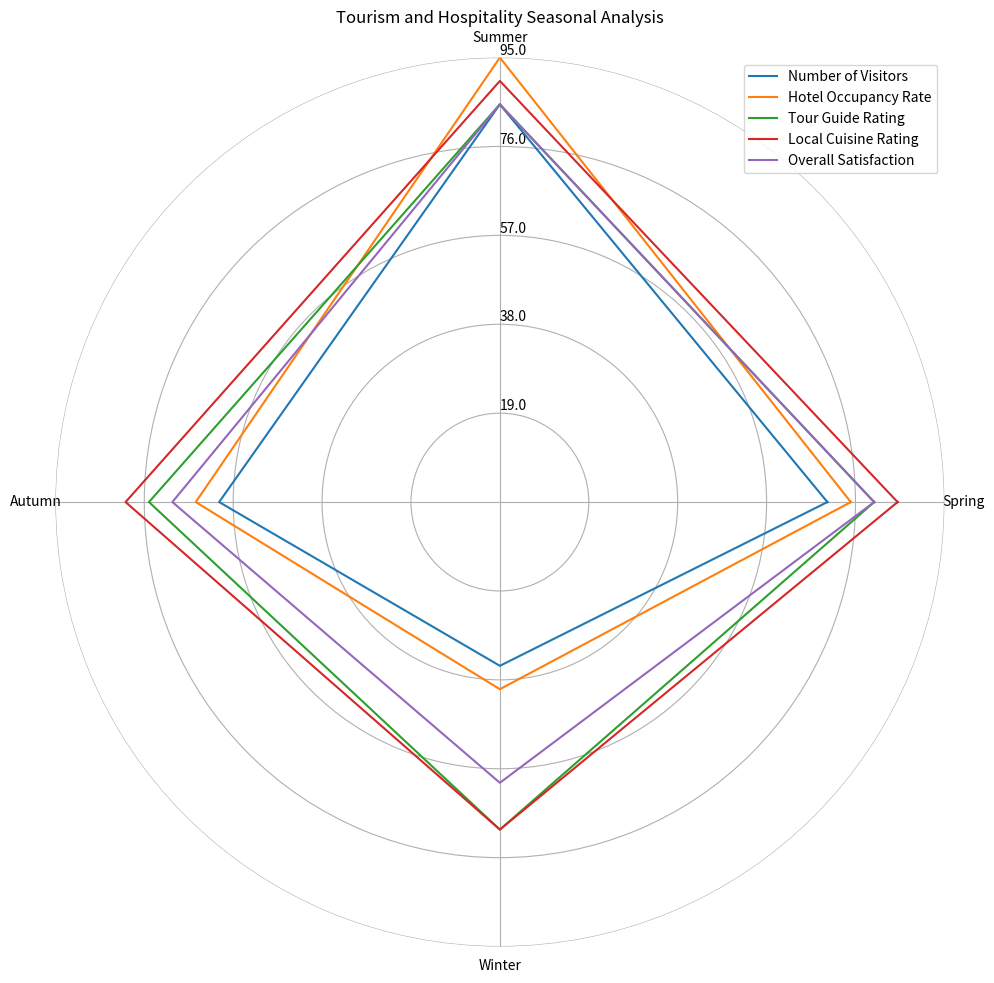

The matplotlib source for this figure: (Note: this script raises an exception after producing the figure.)
import numpy as np
import matplotlib.pyplot as plt

# Parsing the given data
data_string = 'Season,Spring,Summer,Autumn,Winter/n Number of Visitors,70,85,60,35/n ' \
              'Hotel Occupancy Rate,75,95,65,40/n Tour Guide Rating,80,85,75,70/n ' \
              'Local Cuisine Rating,85,90,80,70/n Overall Satisfaction,80,85,70,60'

split_data = [item.split(',') for item in data_string.split('/n ')]
data_labels = split_data[0][1:]
line_labels = [item[0] for item in split_data[1:]]
data = np.array([list(map(int, item[1:])) for item in split_data[1:]])

# Set up the figure and axis
fig = plt.figure(figsize=(10, 10))
ax = fig.add_subplot(polar=True)
ax.set_title('Tourism and Hospitality Seasonal Analysis')

# Constructing the grid
angles = np.linspace(0, 2 * np.pi, len(data_labels) + 1, endpoint=True)
ax.set_thetagrids(angles[:-1] * 180/np.pi, data_labels)
ax.set_rlim(0, np.amax(data))
max_value = np.amax(data)
step_size = max_value / len(data)
ax.set_rgrids([step_size * i for i in range(1, len(data) + 1)], labels=[f'{step_size * i}' for i in range(1, len(data) + 1)], angle=90)

# Remove background
ax.spines['polar'].set_visible(False)

# Plotting the data
for idx in range(data.shape[0]):
    plot_data = np.append(data[idx], data[idx, 0])
    ax.plot(angles, plot_data, label=line_labels[idx])

    # To make the outer radial grid visible
    ax.yaxis.grid((idx + 1) * np.amax(data) / (data.shape[0]))

# Plotting the legend 
handles, labels = ax.get_legend_handles_labels()
ax.legend(handles, line_labels, loc="upper right")

plt.tight_layout()
plt.savefig('/cpfs01/user/yehancheng/workspace/datasets/SimChartV2/demo/radar_polygon/png/29_2023122292141.png')
plt.clf()
